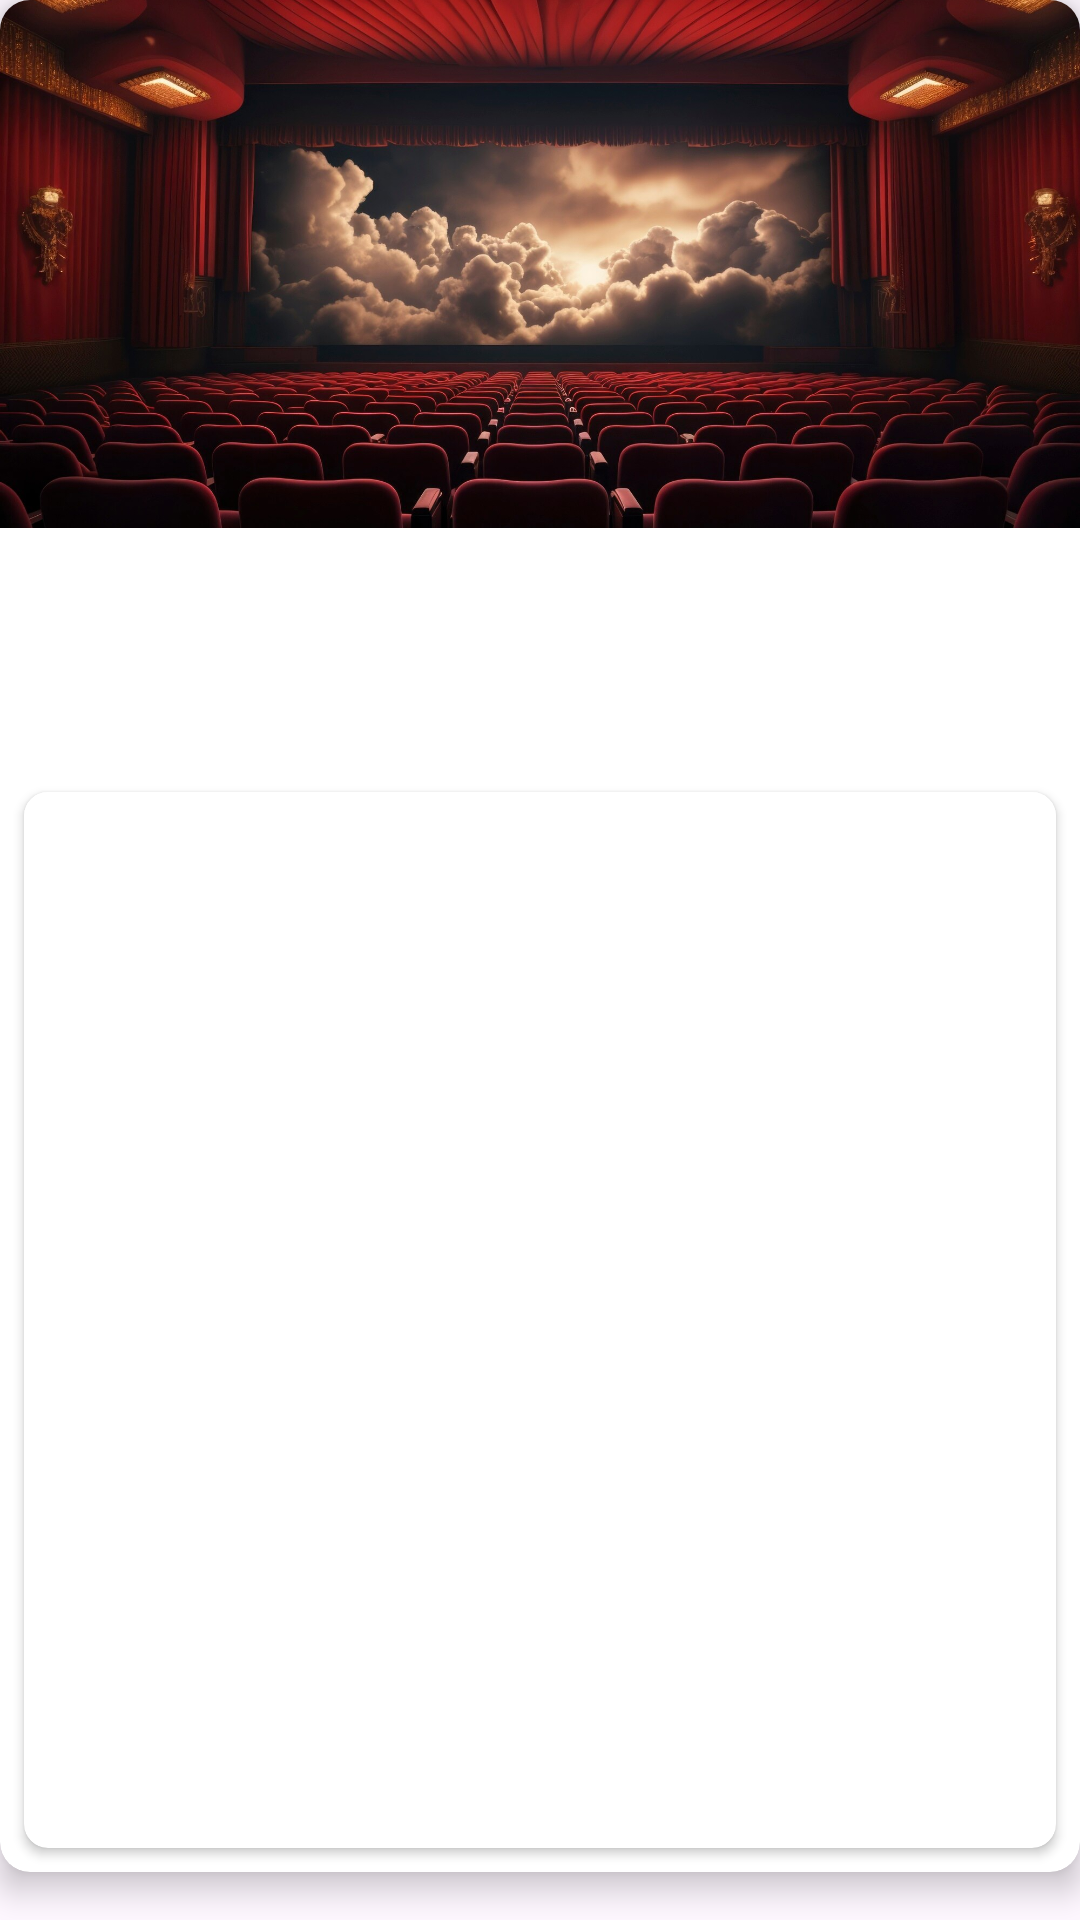

Here is an Android app screen rendered from its layout file. Give the layout XML and the strings, colors and styles it references.
<!-- AndroidManifest.xml: application theme Theme.MovieLandEfmIsmagi -->
<!-- res/layout/fragment_salle.xml -->
<?xml version="1.0" encoding="utf-8"?>
<FrameLayout xmlns:android="http://schemas.android.com/apk/res/android"
    xmlns:tools="http://schemas.android.com/tools"
    android:layout_width="match_parent"
    android:layout_height="match_parent"
    xmlns:app="http://schemas.android.com/apk/res-auto"
    tools:context=".UI.fragments.SalleFragment">

    <androidx.cardview.widget.CardView
        android:layout_width="match_parent"
        android:layout_height="match_parent"
        android:layout_marginBottom="16dp"
        app:cardCornerRadius="10dp"
        app:cardElevation="6dp">

        <LinearLayout
            android:layout_width="match_parent"
            android:layout_height="match_parent"
            android:orientation="vertical">

            <ImageView
                android:id="@+id/imageSalle"
                android:layout_width="match_parent"
                android:layout_height="0dp"
                android:layout_weight="1"
                android:src="@drawable/cinema1"
                android:scaleType="centerCrop" />

            <ImageView
                android:id="@+id/close_icon"
                android:layout_width="80dp"
                android:layout_height="80dp"
                android:src="@drawable/annuler"
                android:layout_gravity="start|top"
                android:background="?attr/selectableItemBackground"/>

            <androidx.cardview.widget.CardView
                android:layout_width="match_parent"
                android:layout_height="0dp"
                android:layout_weight="2"
                android:layout_margin="8dp"
                app:cardCornerRadius="8dp">

                <ScrollView
                    android:layout_width="match_parent"
                    android:layout_height="match_parent">

                    <androidx.recyclerview.widget.RecyclerView
                        android:id="@+id/recycler_view_salles"
                        android:layout_width="match_parent"
                        android:layout_height="wrap_content"
                        android:padding="16dp"
                        android:background="@android:color/white" />

                </ScrollView>

            </androidx.cardview.widget.CardView>

        </LinearLayout>

    </androidx.cardview.widget.CardView>

</FrameLayout>
<!-- resources referenced by this layout -->
<resources>
  <!-- drawable cinema1: jpg bitmap (drawable, 318332 bytes) -->
  <style name="Theme.MovieLandEfmIsmagi" parent="Base.Theme.MovieLandEfmIsmagi" />
  <style name="Base.Theme.MovieLandEfmIsmagi" parent="Theme.Material3.DayNight.NoActionBar">
          
          
      </style>
</resources>
